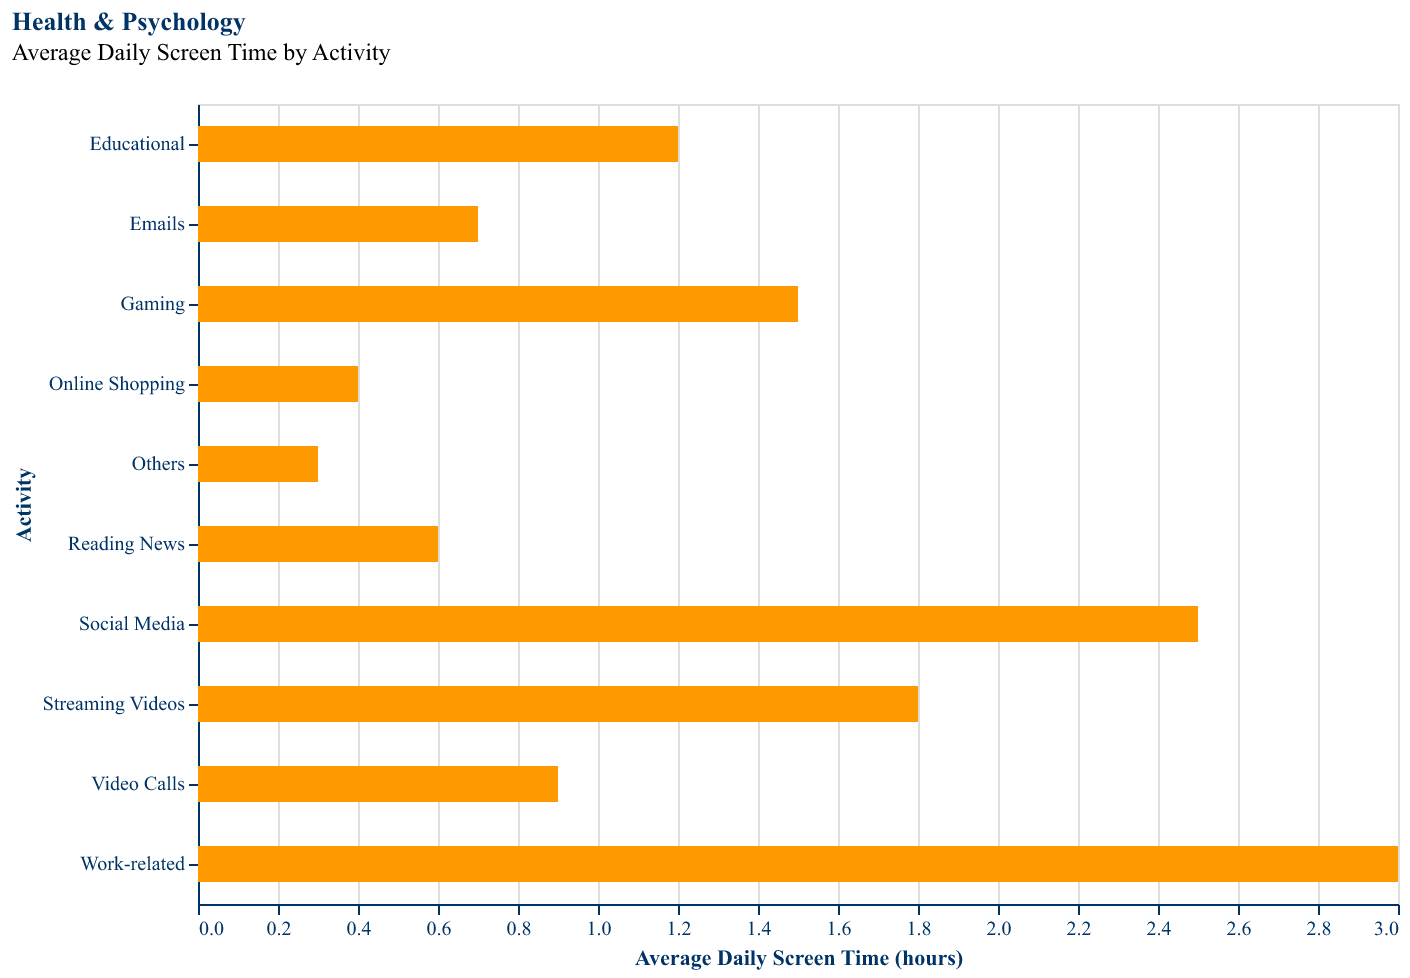

The table this chart was drawn from, first rows:
Activity, Average Daily Screen Time (hours)
Social Media, 2.5
Streaming Videos, 1.8
Gaming, 1.5
Reading News, 0.6
Video Calls, 0.9
Online Shopping, 0.4
Emails, 0.7
Work-related, 3.0
Educational, 1.2
Others, 0.3
